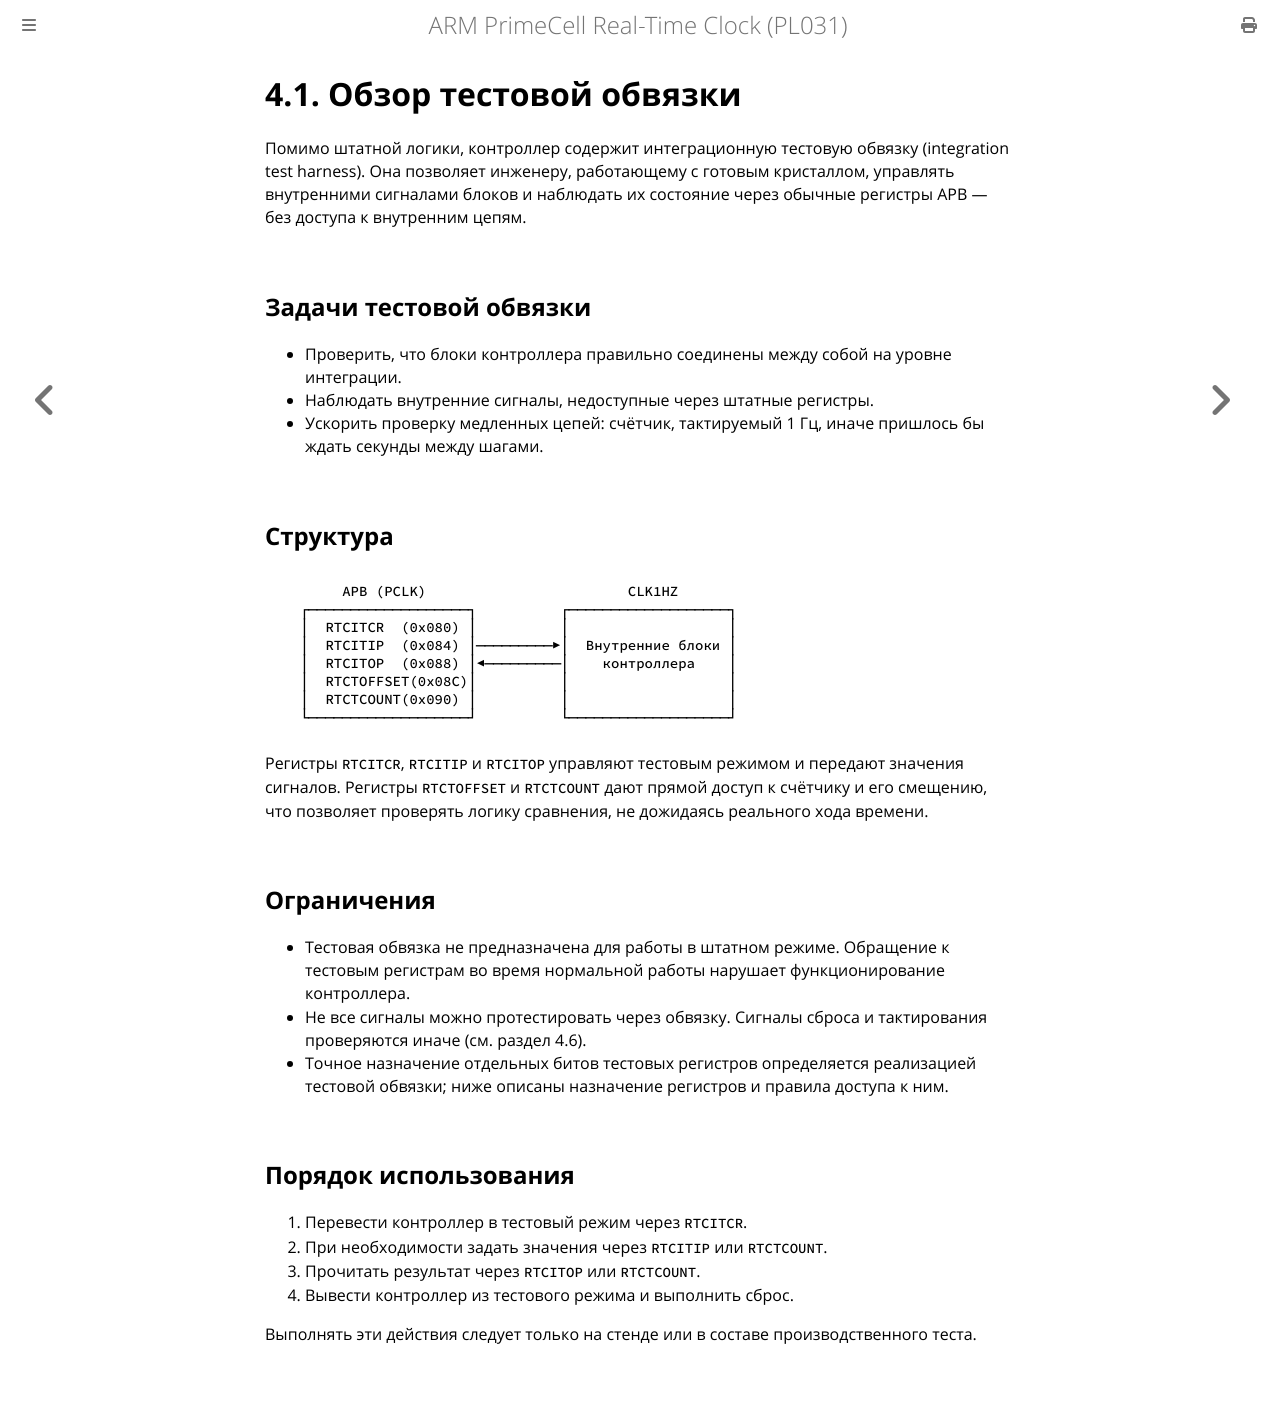

repository: MiCkEyZzZ/pl031 · page: ch04-overview.html · generator: mdbook

# 4.1. Обзор тестовой обвязки

Помимо штатной логики, контроллер содержит интеграционную тестовую обвязку
(integration test harness). Она позволяет инженеру, работающему с готовым
кристаллом, управлять внутренними сигналами блоков и наблюдать их состояние
через обычные регистры APB — без доступа к внутренним цепям.

## Задачи тестовой обвязки

- Проверить, что блоки контроллера правильно соединены между собой
  на уровне интеграции.
- Наблюдать внутренние сигналы, недоступные через штатные регистры.
- Ускорить проверку медленных цепей: счётчик, тактируемый 1 Гц, иначе
  пришлось бы ждать секунды между шагами.

## Структура

```text
        APB (PCLK)                        CLK1HZ
   ┌───────────────────┐          ┌───────────────────┐
   │  RTCITCR  (0x080) │          │                   │
   │  RTCITIP  (0x084) │─────────▶│  Внутренние блоки │
   │  RTCITOP  (0x088) │◀─────────│    контроллера    │
   │  RTCTOFFSET(0x08C)│          │                   │
   │  RTCTCOUNT(0x090) │          │                   │
   └───────────────────┘          └───────────────────┘
```

Регистры `RTCITCR`, `RTCITIP` и `RTCITOP` управляют тестовым режимом
и передают значения сигналов. Регистры `RTCTOFFSET` и `RTCTCOUNT` дают
прямой доступ к счётчику и его смещению, что позволяет проверять логику
сравнения, не дожидаясь реального хода времени.

## Ограничения

- Тестовая обвязка не предназначена для работы в штатном режиме.
  Обращение к тестовым регистрам во время нормальной работы нарушает
  функционирование контроллера.
- Не все сигналы можно протестировать через обвязку. Сигналы сброса
  и тактирования проверяются иначе (см. раздел 4.6).
- Точное назначение отдельных битов тестовых регистров определяется
  реализацией тестовой обвязки; ниже описаны назначение регистров
  и правила доступа к ним.

## Порядок использования

1. Перевести контроллер в тестовый режим через `RTCITCR`.
2. При необходимости задать значения через `RTCITIP` или `RTCTCOUNT`.
3. Прочитать результат через `RTCITOP` или `RTCTCOUNT`.
4. Вывести контроллер из тестового режима и выполнить сброс.

Выполнять эти действия следует только на стенде или в составе
производственного теста.
